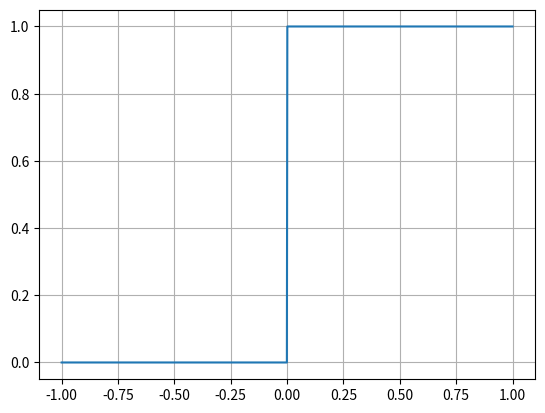

Reproduce this figure in Python.
from math import pi
import numpy as np
import matplotlib.pyplot as plt

def H(X):
  Y = np.zeros(len(X))
  for idx,x in enumerate(X):
    print(idx, x) #gerea un indice de nuestro valor en x
    if x>=0:
      Y[idx] = 1.0
  return Y

# Datos para graficación

N = 1000
X = np.linspace(-1,1, num=N)
y = H(X)
fig, ax = plt.subplots()
ax.plot(X, y)
ax.grid()

plt.show()